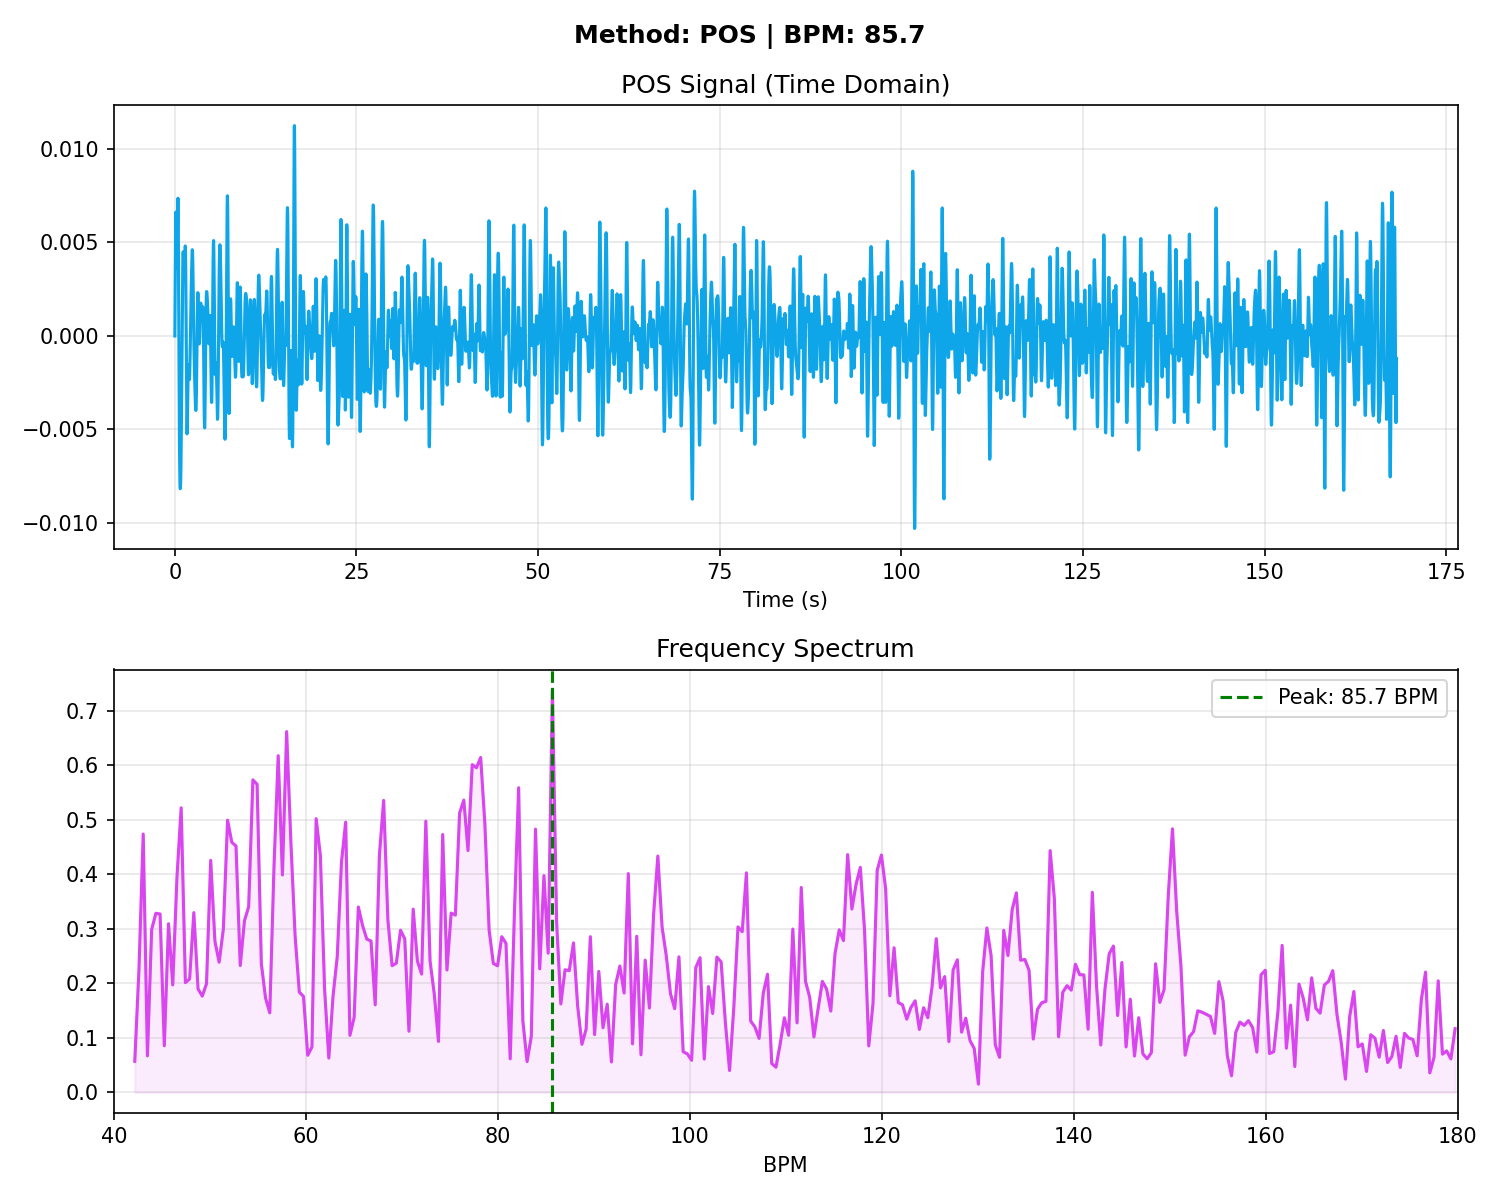

The file beside this chart, header and first rows:
# Time_Sec, Amplitude
0.000000, -0.000004
0.03333, 0.002178
0.06667, 0.004189
0.1, 0.005770
0.1333, 0.006621
0.1667, 0.006547
0.2, 0.005667
0.2333, 0.004474
0.2667, 0.003635
0.3, 0.003648
0.3333, 0.004573
0.3667, 0.005974
0.4, 0.007126
0.4333, 0.007358
0.4667, 0.006356
0.5, 0.004253
0.5333, 0.001502
0.5667, -0.001347
0.6, -0.003849
0.6333, -0.005767
0.6667, -0.007066
0.7, -0.007831
0.7333, -0.008170
0.7667, -0.008149
0.8, -0.007784
0.8333, -0.007071
0.8667, -0.006027
0.9, -0.004699
0.9333, -0.003163
0.9667, -0.001504
1, 0.000176
1.033, 0.001755
1.067, 0.003089
1.1, 0.004035
1.133, 0.004491
1.167, 0.004448
1.2, 0.004023
1.233, 0.003448
1.267, 0.003000
1.3, 0.002900
1.333, 0.003219
1.367, 0.003844
1.4, 0.004493
1.433, 0.004807
1.467, 0.004467
1.5, 0.003319
1.533, 0.001460
1.567, -0.000769
1.6, -0.002895
1.633, -0.004473
1.667, -0.005239
1.7, -0.005171
1.733, -0.004468
1.767, -0.003454
1.8, -0.002477
1.833, -0.001801
1.867, -0.001542
1.9, -0.001650
1.933, -0.001956
1.967, -0.002245
... 4,986 more rows
